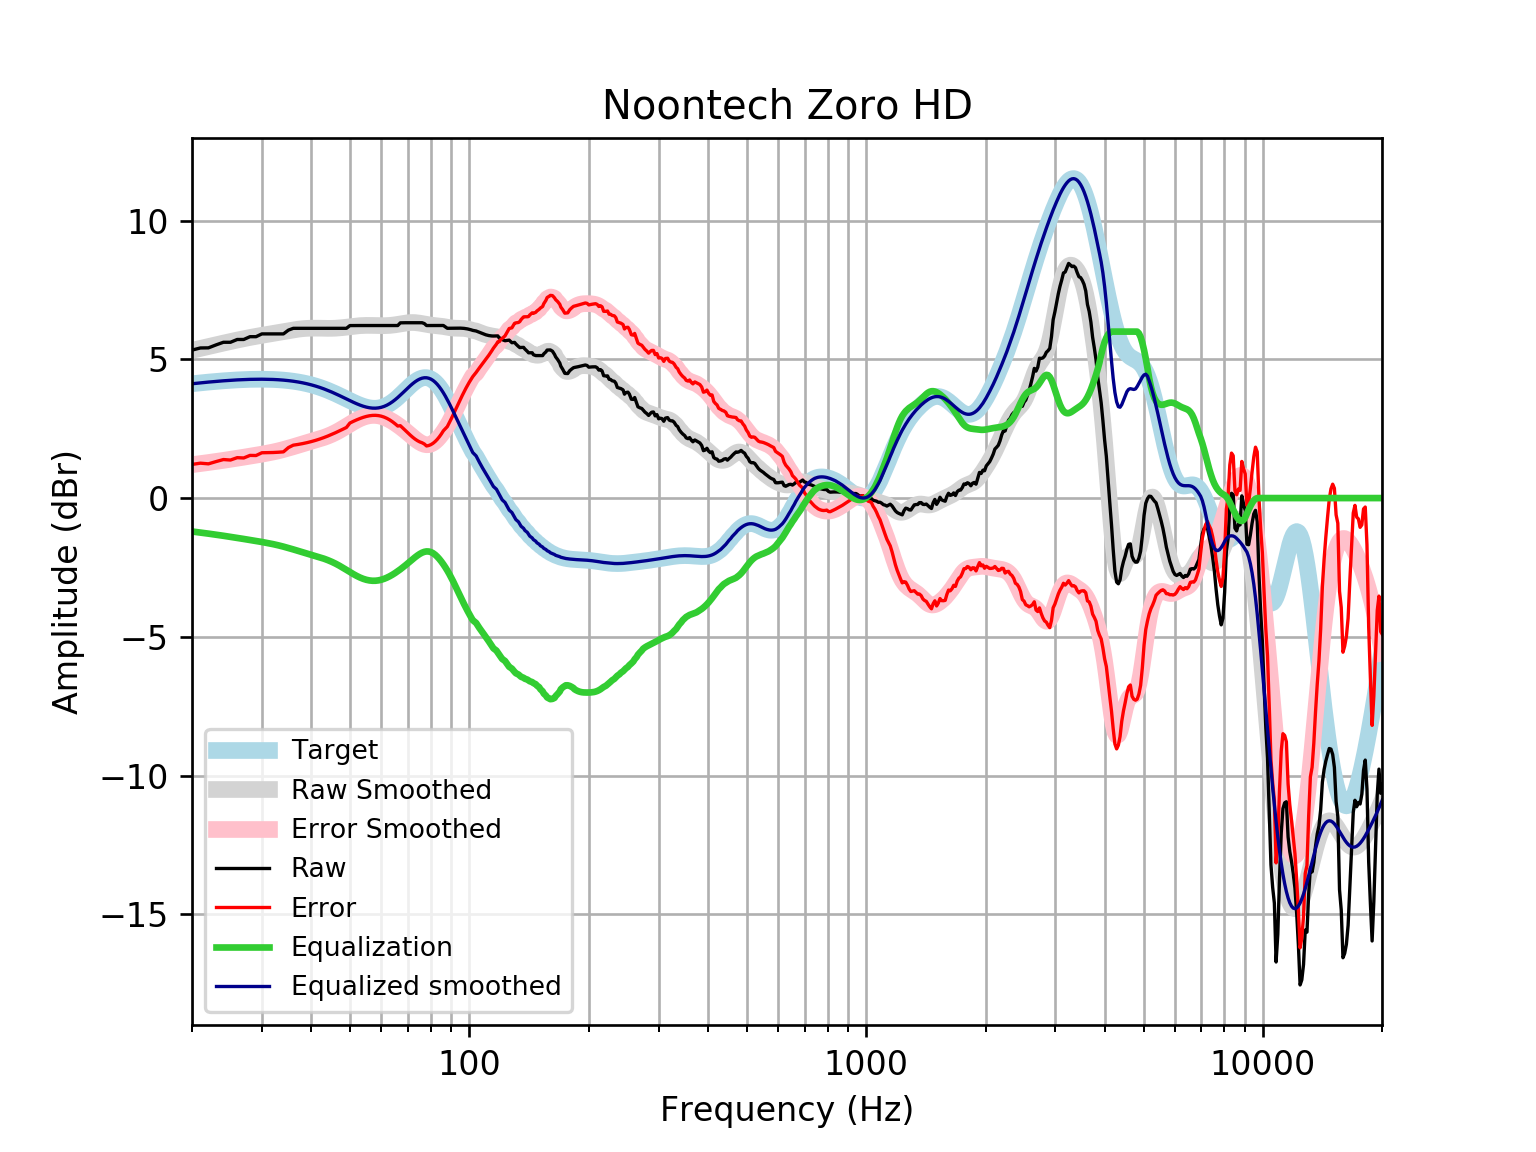

The file beside this chart, header and first rows:
frequency, raw, error, smoothed, error_smoothed, equalization, equalized_raw, equalized_smoothed, target
20, 5.334, 1.213, 5.325, 1.204, -1.204, 4.13, 4.121, 4.121
21, 5.41, 1.258, 5.395, 1.243, -1.243, 4.168, 4.152, 4.152
22, 5.414, 1.234, 5.462, 1.282, -1.282, 4.133, 4.18, 4.18
23, 5.521, 1.316, 5.525, 1.32, -1.32, 4.201, 4.205, 4.205
24, 5.615, 1.389, 5.585, 1.359, -1.359, 4.257, 4.227, 4.227
25, 5.615, 1.371, 5.642, 1.398, -1.398, 4.218, 4.245, 4.245
26, 5.716, 1.457, 5.695, 1.436, -1.436, 4.28, 4.259, 4.259
27, 5.716, 1.446, 5.744, 1.474, -1.474, 4.242, 4.271, 4.271
28, 5.817, 1.538, 5.789, 1.51, -1.51, 4.306, 4.279, 4.278
29, 5.817, 1.534, 5.829, 1.546, -1.546, 4.27, 4.283, 4.283
30, 5.917, 1.633, 5.866, 1.582, -1.582, 4.335, 4.284, 4.284
31, 5.917, 1.636, 5.901, 1.62, -1.62, 4.298, 4.281, 4.281
32, 5.917, 1.642, 5.935, 1.66, -1.66, 4.258, 4.275, 4.275
33, 5.917, 1.652, 5.968, 1.703, -1.703, 4.214, 4.265, 4.265
34, 5.917, 1.666, 6.001, 1.75, -1.75, 4.168, 4.251, 4.251
35, 6.054, 1.82, 6.033, 1.799, -1.799, 4.254, 4.233, 4.233
36, 6.118, 1.907, 6.062, 1.851, -1.851, 4.268, 4.211, 4.211
37, 6.118, 1.933, 6.086, 1.902, -1.902, 4.217, 4.185, 4.185
38, 6.118, 1.964, 6.105, 1.951, -1.951, 4.167, 4.154, 4.155
39, 6.118, 1.999, 6.118, 1.999, -1.999, 4.119, 4.119, 4.12
40, 6.118, 2.038, 6.124, 2.045, -2.045, 4.074, 4.079, 4.08
41, 6.118, 2.082, 6.125, 2.089, -2.089, 4.029, 4.035, 4.037
42, 6.118, 2.13, 6.122, 2.135, -2.135, 3.983, 3.987, 3.989
43, 6.118, 2.181, 6.119, 2.184, -2.184, 3.934, 3.935, 3.937
44, 6.118, 2.237, 6.117, 2.237, -2.237, 3.881, 3.88, 3.881
45, 6.118, 2.295, 6.118, 2.297, -2.297, 3.822, 3.821, 3.823
46, 6.118, 2.356, 6.123, 2.362, -2.362, 3.756, 3.76, 3.762
47, 6.118, 2.419, 6.132, 2.434, -2.434, 3.684, 3.698, 3.7
48, 6.118, 2.482, 6.145, 2.51, -2.51, 3.609, 3.635, 3.636
49, 6.118, 2.545, 6.16, 2.588, -2.588, 3.531, 3.572, 3.574
50, 6.217, 2.705, 6.176, 2.665, -2.665, 3.553, 3.512, 3.512
51, 6.219, 2.765, 6.191, 2.738, -2.738, 3.481, 3.454, 3.454
52, 6.219, 2.819, 6.205, 2.804, -2.804, 3.414, 3.4, 3.4
53, 6.219, 2.868, 6.214, 2.862, -2.862, 3.357, 3.352, 3.351
54, 6.219, 2.909, 6.221, 2.909, -2.909, 3.309, 3.311, 3.31
55, 6.219, 2.942, 6.224, 2.945, -2.945, 3.274, 3.279, 3.276
56, 6.219, 2.966, 6.224, 2.969, -2.969, 3.25, 3.255, 3.253
57, 6.219, 2.98, 6.222, 2.98, -2.98, 3.239, 3.242, 3.239
58, 6.219, 2.982, 6.219, 2.979, -2.979, 3.24, 3.24, 3.237
59, 6.219, 2.973, 6.216, 2.966, -2.966, 3.253, 3.25, 3.246
60, 6.219, 2.951, 6.214, 2.942, -2.942, 3.277, 3.272, 3.268
61, 6.219, 2.918, 6.214, 2.909, -2.909, 3.31, 3.305, 3.301
62, 6.219, 2.873, 6.217, 2.866, -2.866, 3.352, 3.35, 3.346
63, 6.219, 2.817, 6.223, 2.817, -2.817, 3.402, 3.406, 3.402
64, 6.219, 2.751, 6.232, 2.761, -2.761, 3.458, 3.471, 3.468
65, 6.219, 2.677, 6.245, 2.701, -2.701, 3.518, 3.545, 3.542
66, 6.219, 2.597, 6.261, 2.636, -2.636, 3.583, 3.625, 3.622
67, 6.316, 2.608, 6.277, 2.568, -2.568, 3.748, 3.709, 3.707
68, 6.32, 2.524, 6.293, 2.497, -2.497, 3.822, 3.796, 3.796
69, 6.32, 2.436, 6.308, 2.424, -2.424, 3.896, 3.884, 3.884
70, 6.32, 2.349, 6.319, 2.349, -2.349, 3.97, 3.97, 3.97
71, 6.32, 2.267, 6.326, 2.275, -2.275, 4.045, 4.051, 4.053
72, 6.32, 2.191, 6.327, 2.202, -2.202, 4.118, 4.126, 4.128
73, 6.32, 2.124, 6.324, 2.132, -2.132, 4.188, 4.192, 4.195
74, 6.32, 2.068, 6.316, 2.068, -2.068, 4.252, 4.248, 4.251
75, 6.32, 2.024, 6.304, 2.012, -2.012, 4.307, 4.291, 4.295
76, 6.32, 1.994, 6.289, 1.968, -1.968, 4.352, 4.321, 4.325
77, 6.29, 1.949, 6.273, 1.937, -1.937, 4.353, 4.336, 4.341
78, 6.219, 1.878, 6.258, 1.922, -1.922, 4.296, 4.336, 4.34
79, 6.219, 1.895, 6.245, 1.925, -1.925, 4.294, 4.32, 4.324
... 553 more rows
